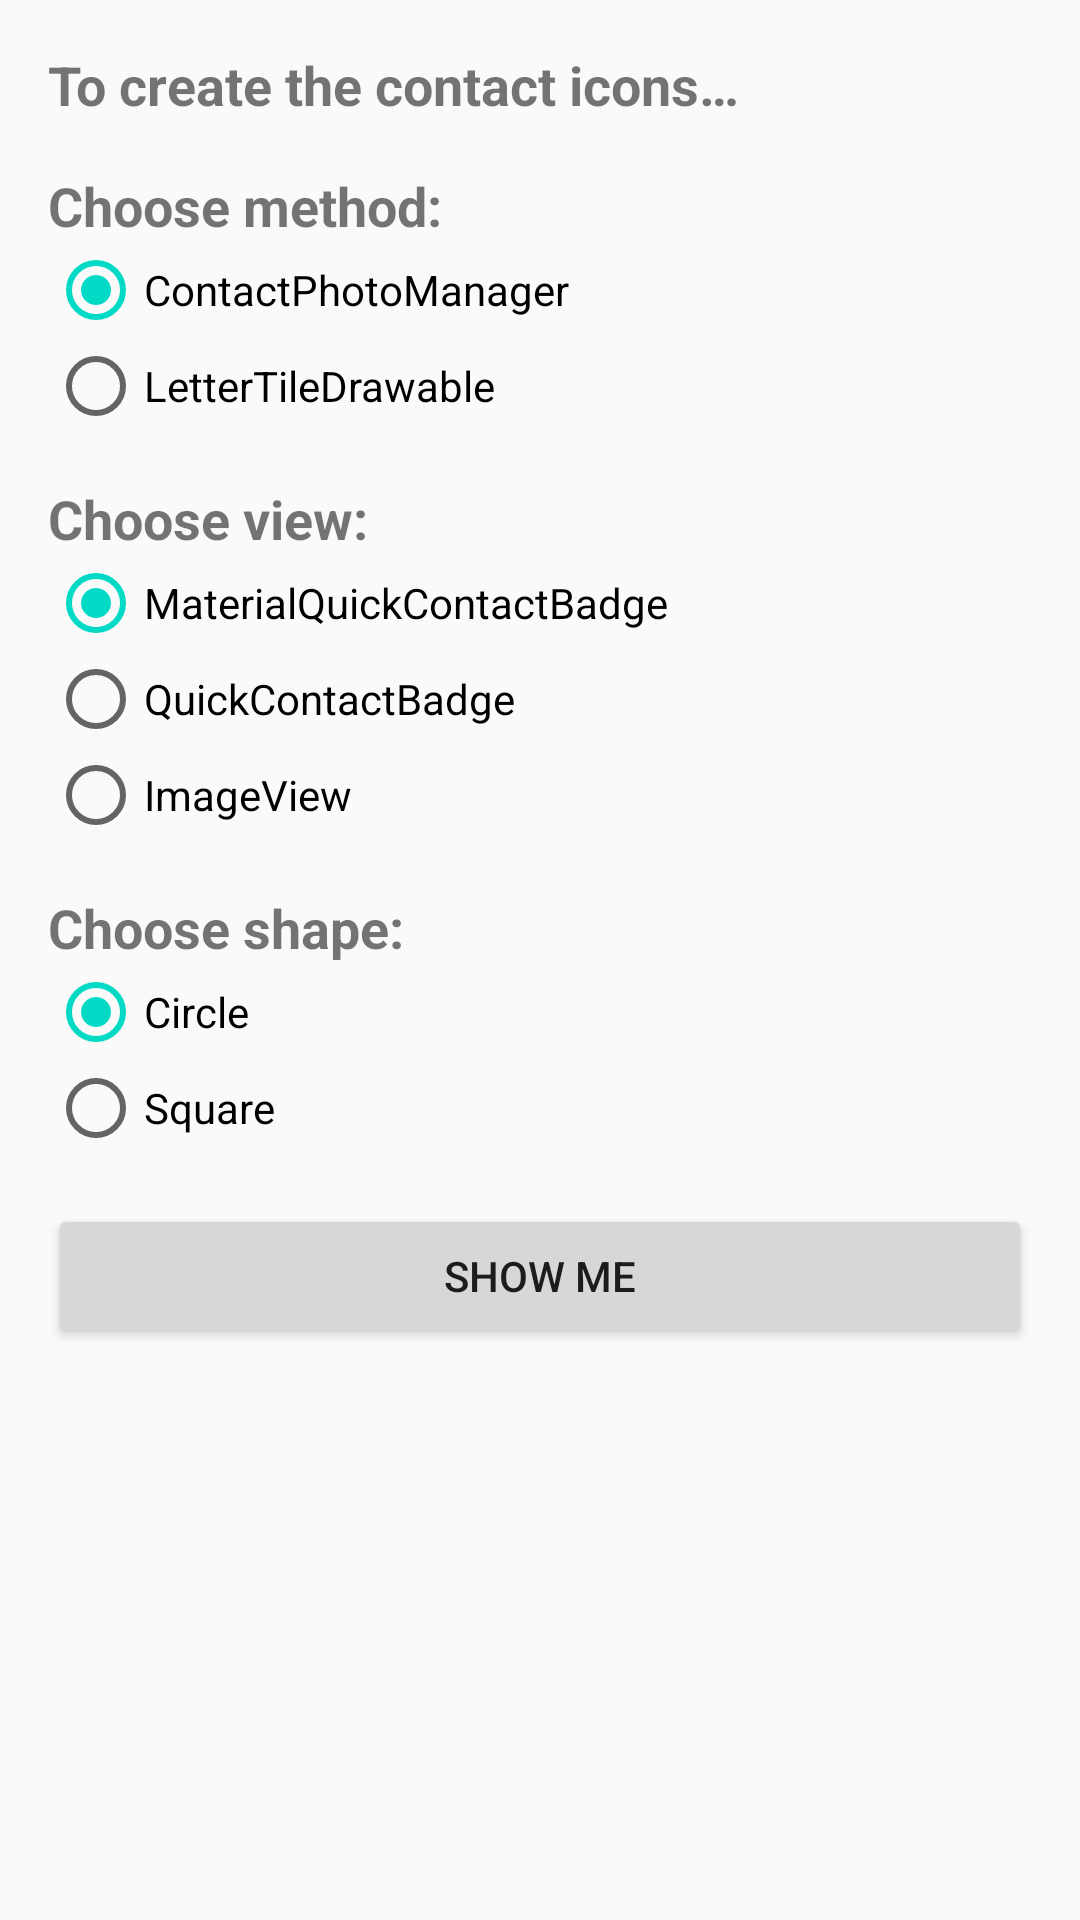

Android layout source for this screen:
<!-- AndroidManifest.xml: application theme AppTheme -->
<!-- res/layout/activity_main.xml -->
<?xml version="1.0" encoding="utf-8"?>
<android.support.v4.widget.NestedScrollView xmlns:android="http://schemas.android.com/apk/res/android"
    android:layout_width="match_parent"
    android:layout_height="match_parent">

    <LinearLayout
        android:layout_width="match_parent"
        android:layout_height="match_parent"
        android:orientation="vertical"
        android:paddingLeft="16dp"
        android:paddingRight="16dp">

        <TextView
            style="@style/TextView"
            android:text="@string/to_create_the_contact_icons" />

        <TextView
            style="@style/TextView"
            android:text="@string/choose_method" />

        <RadioGroup
            android:layout_width="match_parent"
            android:layout_height="wrap_content">

            <RadioButton
                android:id="@+id/rb_contact_photo_manager"
                style="@style/RadioButton"
                android:checked="true"
                android:text="@string/contact_photo_manager" />

            <RadioButton
                android:id="@+id/rb_letter_tile_drawable"
                style="@style/RadioButton"
                android:text="@string/letter_tile_drawable" />
        </RadioGroup>

        <TextView
            style="@style/TextView"
            android:text="@string/choose_view" />

        <RadioGroup
            android:layout_width="match_parent"
            android:layout_height="wrap_content">

            <RadioButton
                android:id="@+id/rb_material_quick_contact_badge"
                style="@style/RadioButton"
                android:checked="true"
                android:text="@string/material_quick_contact_badge" />

            <RadioButton
                android:id="@+id/rb_quick_contact_badge"
                style="@style/RadioButton"
                android:text="@string/quick_contact_badge" />

            <RadioButton
                android:id="@+id/rb_image_view"
                style="@style/RadioButton"
                android:text="@string/image_view" />
        </RadioGroup>

        <TextView
            style="@style/TextView"
            android:text="@string/choose_shape" />

        <RadioGroup
            android:layout_width="match_parent"
            android:layout_height="wrap_content">

            <RadioButton
                android:id="@+id/rb_circle"
                style="@style/RadioButton"
                android:checked="true"
                android:text="@string/circle" />

            <RadioButton
                android:id="@+id/rb_square"
                style="@style/RadioButton"
                android:text="@string/square" />
        </RadioGroup>

        <Button
            android:id="@+id/button"
            android:layout_width="match_parent"
            android:layout_height="wrap_content"
            android:layout_marginTop="16dp"
            android:onClick="onButtonClicked"
            android:text="@string/show_me" />

    </LinearLayout>
</android.support.v4.widget.NestedScrollView>
<!-- resources referenced by this layout -->
<resources>
  <string name="choose_method">Choose method:</string>
  <string name="choose_shape">Choose shape:</string>
  <string name="choose_view">Choose view:</string>
  <string name="circle">Circle</string>
  <string name="contact_photo_manager">ContactPhotoManager</string>
  <string name="image_view">ImageView</string>
  <string name="letter_tile_drawable">LetterTileDrawable</string>
  <string name="material_quick_contact_badge">MaterialQuickContactBadge</string>
  <string name="quick_contact_badge">QuickContactBadge</string>
  <string name="show_me">SHOW ME</string>
  <string name="square">Square</string>
  <string name="to_create_the_contact_icons">To create the contact icons…</string>
  <style name="RadioButton">
          <item name="android:layout_width">match_parent</item>
          <item name="android:layout_height">wrap_content</item>
          <item name="android:onClick">onRadioButtonClicked</item>
      </style>
  <style name="TextView">
          <item name="android:layout_width">wrap_content</item>
          <item name="android:layout_height">wrap_content</item>
          <item name="android:textSize">18sp</item>
          <item name="android:textStyle">bold</item>
          <item name="android:layout_marginTop">16dp</item>
      </style>
  <style name="AppTheme" parent="Theme.AppCompat.Light.DarkActionBar">
          
          <item name="colorPrimary">@color/colorPrimary</item>
          <item name="colorPrimaryDark">@color/colorPrimaryDark</item>
          <item name="colorAccent">@color/colorAccent</item>
      </style>
  <!-- not gathered from this repository: default colours our renderer supplied (Android Studio template values) -->
  <color name="colorPrimary">#FF6200EE</color>
  <color name="colorPrimaryDark">#FF3700B3</color>
  <color name="colorAccent">#FF03DAC5</color>
</resources>
